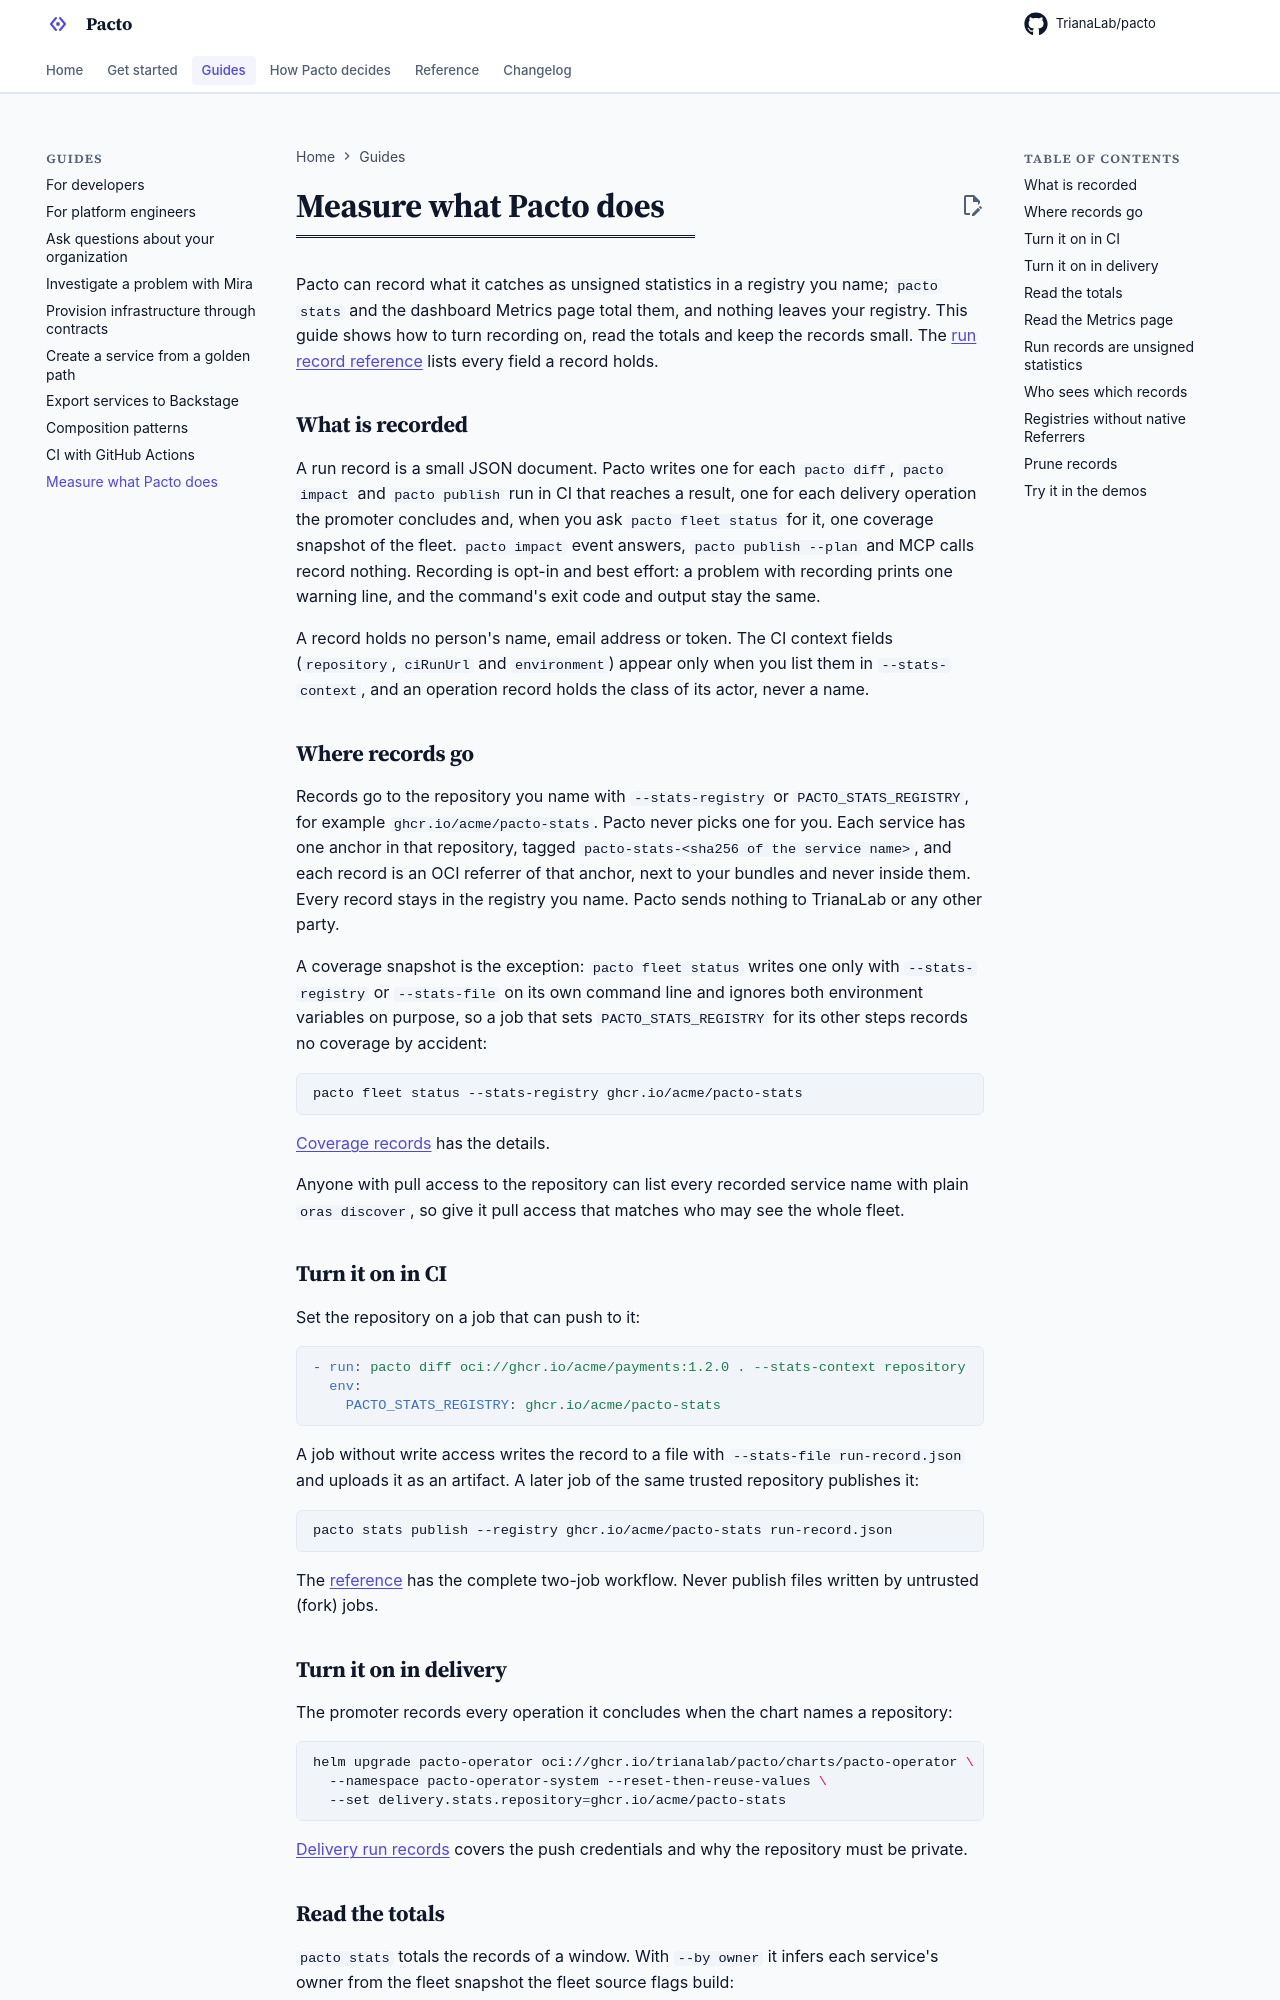

repository: TrianaLab/pacto · page: 4.6.1/measure-what-pacto-does/index.html · generator: mkdocs

# Measure what Pacto does

Pacto can record what it catches as unsigned statistics in a registry you name;
`pacto stats` and the dashboard Metrics page total them, and nothing leaves your
registry. This guide shows how to turn recording on, read the totals and keep
the records small. The [run record reference](run-record-reference.md) lists
every field a record holds.

## What is recorded

A run record is a small JSON document. Pacto writes one for each `pacto diff`,
`pacto impact` and `pacto publish` run in CI that reaches a result, one for
each delivery operation the promoter concludes and, when you ask
`pacto fleet status` for it, one coverage snapshot of the fleet. `pacto impact`
event answers, `pacto publish --plan` and MCP calls record nothing. Recording is
opt-in and best effort: a problem with recording prints one warning line, and
the command's exit code and output stay the same.

A record holds no person's name, email address or token. The CI context fields
(`repository`, `ciRunUrl` and `environment`) appear only when you list them in
`--stats-context`, and an operation record holds the class of its actor, never
a name.

## Where records go

Records go to the repository you name with `--stats-registry` or
`PACTO_STATS_REGISTRY`, for example `ghcr.io/acme/pacto-stats`. Pacto never
picks one for you. Each service has one anchor in that repository, tagged
`pacto-stats-<sha256 of the service name>`, and each record is an OCI referrer
of that anchor, next to your bundles and never inside them. Every record stays
in the registry you name. Pacto sends nothing to TrianaLab or any other party.

A coverage snapshot is the exception: `pacto fleet status` writes one only
with `--stats-registry` or `--stats-file` on its own command line and ignores
both environment variables on purpose, so a job that sets
`PACTO_STATS_REGISTRY` for its other steps records no coverage by accident:

```shell
pacto fleet status --stats-registry ghcr.io/acme/pacto-stats
```

[Coverage records](run-record-reference.md#coverage-records) has the details.

Anyone with pull access to the repository can list every recorded service name
with plain `oras discover`, so give it pull access that matches who may see the
whole fleet.

## Turn it on in CI

Set the repository on a job that can push to it:

```yaml
- run: pacto diff oci://ghcr.io/acme/payments:1.2.0 . --stats-context repository
  env:
    PACTO_STATS_REGISTRY: ghcr.io/acme/pacto-stats
```

A job without write access writes the record to a file with
`--stats-file run-record.json` and uploads it as an artifact. A later job of
the same trusted repository publishes it:

```shell
pacto stats publish --registry ghcr.io/acme/pacto-stats run-record.json
```

The [reference](run-record-reference.md#record-in-ci) has the complete two-job
workflow. Never publish files written by untrusted (fork) jobs.

## Turn it on in delivery

The promoter records every operation it concludes when the chart names a
repository:

```shell
helm upgrade pacto-operator oci://ghcr.io/trianalab/pacto/charts/pacto-operator \
  --namespace pacto-operator-system --reset-then-reuse-values \
  --set delivery.stats.repository=ghcr.io/acme/pacto-stats
```

[Delivery run records](integrations/kubernetes/delivery-run-records.md) covers
the push credentials and why the repository must be private.
